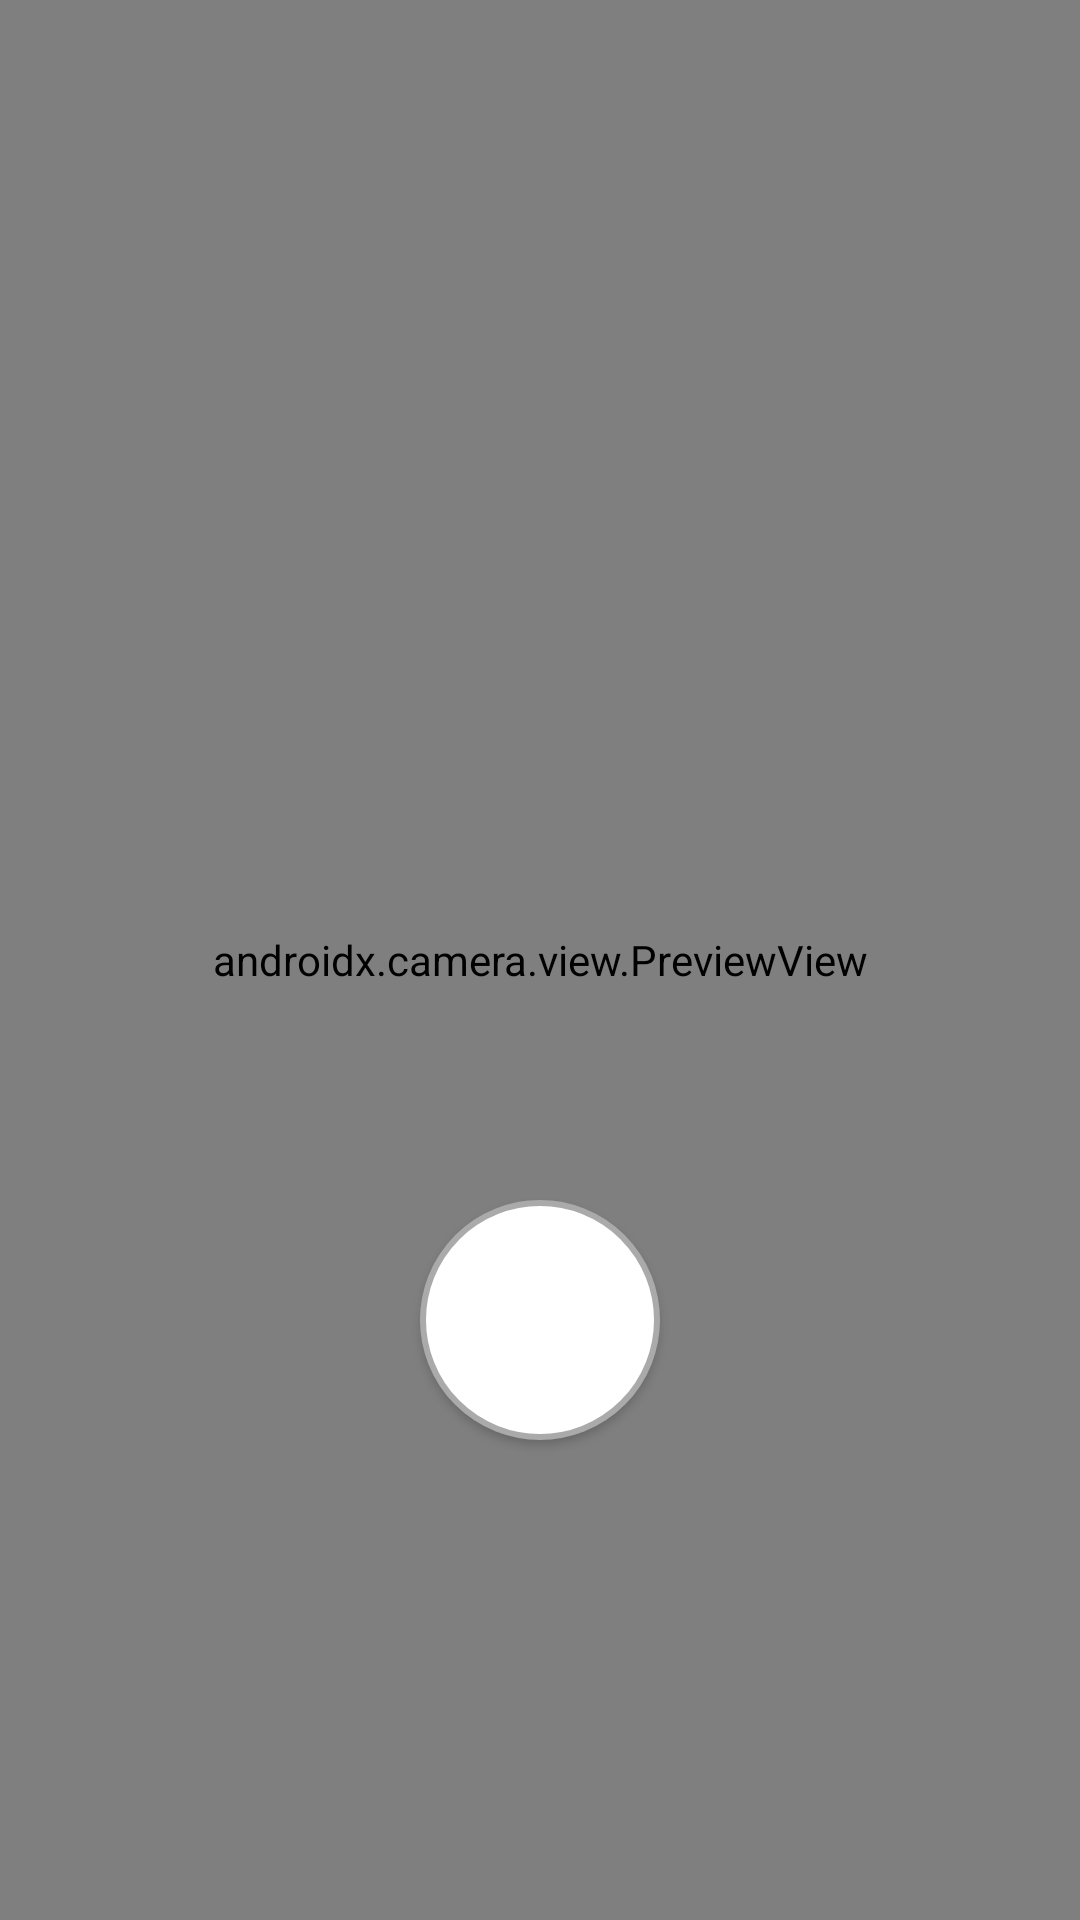

The Android layout XML behind this screen, and the referenced resources:
<!-- AndroidManifest.xml: application theme Theme.AnimalDetectiveApp -->
<!-- res/layout/fragment_upload.xml -->
<?xml version="1.0" encoding="utf-8"?>
<androidx.constraintlayout.widget.ConstraintLayout
    xmlns:android="http://schemas.android.com/apk/res/android"
    xmlns:app="http://schemas.android.com/apk/res-auto"
    xmlns:tools="http://schemas.android.com/tools"
    android:layout_width="match_parent"
    android:layout_height="match_parent"
    tools:context=".ui.upload.UploadFragment">

    
    <androidx.camera.view.PreviewView
        android:id="@+id/previewView"
        android:layout_width="match_parent"
        android:layout_height="match_parent"
        app:layout_constraintTop_toTopOf="parent"
        app:layout_constraintBottom_toBottomOf="parent"
        app:layout_constraintStart_toStartOf="parent"
        app:layout_constraintEnd_toEndOf="parent"/>

    
    <Button
        android:id="@+id/captureButton"
        android:layout_width="80dp"
        android:layout_height="80dp"
        android:background="@drawable/circle_button"
        android:text=""
        android:textSize="24sp"
        android:layout_marginBottom="160dp"
        app:layout_constraintBottom_toBottomOf="parent"
        app:layout_constraintStart_toStartOf="parent"
        app:layout_constraintEnd_toEndOf="parent"/>

</androidx.constraintlayout.widget.ConstraintLayout>
<!-- resources referenced by this layout -->
<resources>
  <!-- drawable circle_button (drawable) -->
  <?xml version="1.0" encoding="utf-8"?>
  <ripple xmlns:android="http://schemas.android.com/apk/res/android"
      android:color="#80AAAAAA"> 
      <item>
          <shape android:shape="oval">
              <solid android:color="@android:color/white"/>
              <size android:width="80dp" android:height="80dp"/>
              <stroke android:width="2dp" android:color="@android:color/darker_gray"/>
              <padding android:left="10dp" android:top="10dp" android:right="10dp" android:bottom="10dp"/>
          </shape>
      </item>
  </ripple>
  <style name="Theme.AnimalDetectiveApp" parent="Theme.MaterialComponents.DayNight.NoActionBar">
          
          <item name="colorPrimary">@color/white</item>
          <item name="colorPrimaryVariant">@color/purple_700</item>
          <item name="colorOnPrimary">@color/white</item>
          
          <item name="colorSecondary">@color/teal_200</item>
          <item name="colorSecondaryVariant">@color/teal_700</item>
          <item name="colorOnSecondary">@color/black</item>
          
          <item name="android:statusBarColor">?attr/colorPrimaryVariant</item>
          
      </style>
  <color name="white">#FFFFFFFF</color>
  <color name="purple_700">#FF3700B3</color>
  <color name="teal_200">#FF03DAC5</color>
  <color name="teal_700">#FF018786</color>
  <color name="black">#FF000000</color>
</resources>
